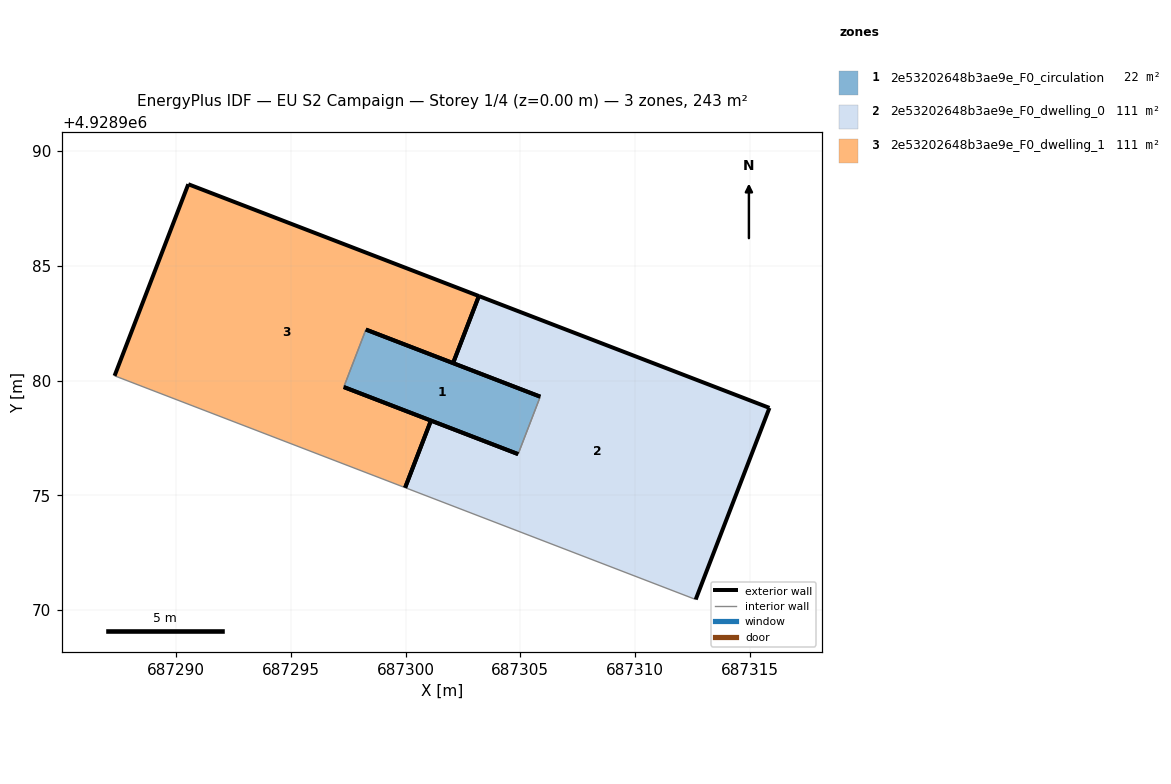
=== STOREY PLAN SPEC (per zone: floor XY polygon, exterior-wall plan segments, windows/doors) ===
zone 1: 2e53202648b3ae9e_F0_circulation  (21.9 m²)
  floor: (687304.90, 4928976.79) (687305.87, 4928979.30) (687298.27, 4928982.22) (687297.30, 4928979.72)
  exterior wall: (687304.90, 4928976.79) – (687297.30, 4928979.72)  [8.1 m]
  exterior wall: (687298.27, 4928982.22) – (687305.87, 4928979.30)  [8.1 m]
  interior walls: 2
zone 2: 2e53202648b3ae9e_F0_dwelling_0  (110.6 m²)
  floor: (687312.65, 4928970.45) (687315.86, 4928978.81) (687303.19, 4928983.68) (687302.07, 4928980.76) (687305.87, 4928979.30) (687304.90, 4928976.79) (687301.10, 4928978.25) (687299.98, 4928975.33)
  exterior wall: (687301.10, 4928978.25) – (687304.90, 4928976.79)  [4.1 m]
  exterior wall: (687305.87, 4928979.30) – (687302.07, 4928980.76)  [4.1 m]
  exterior wall: (687303.19, 4928983.68) – (687315.86, 4928978.81)  [13.6 m]
  exterior wall: (687315.86, 4928978.81) – (687312.65, 4928970.45)  [9.0 m]
  exterior wall: (687299.98, 4928975.33) – (687301.10, 4928978.25)  [3.1 m]
  exterior wall: (687302.07, 4928980.76) – (687303.19, 4928983.68)  [3.1 m]
  interior walls: 2
zone 3: 2e53202648b3ae9e_F0_dwelling_1  (110.6 m²)
  floor: (687299.98, 4928975.33) (687301.10, 4928978.25) (687297.30, 4928979.72) (687298.27, 4928982.22) (687302.07, 4928980.76) (687303.19, 4928983.68) (687290.52, 4928988.56) (687287.31, 4928980.21)
  exterior wall: (687302.07, 4928980.76) – (687298.27, 4928982.22)  [4.1 m]
  exterior wall: (687297.30, 4928979.72) – (687301.10, 4928978.25)  [4.1 m]
  exterior wall: (687287.31, 4928980.21) – (687290.52, 4928988.56)  [8.9 m]
  exterior wall: (687290.52, 4928988.56) – (687303.19, 4928983.68)  [13.6 m]
  exterior wall: (687301.10, 4928978.25) – (687299.98, 4928975.33)  [3.1 m]
  exterior wall: (687303.19, 4928983.68) – (687302.07, 4928980.76)  [3.1 m]
  interior walls: 2

=== DERIVED (storey summary) ===
Building: EU S2 Campaign
Storey: 1 of 4  (floor level z = 0.00 m)
Storey gross floor area: 243.0 m²
Zones on this storey: 3
  - 2e53202648b3ae9e_F0_circulation: floor 21.9 m²; exterior wall 16.3 m (48.9 m²); WWR 0.0%
  - 2e53202648b3ae9e_F0_dwelling_0: floor 110.6 m²; exterior wall 36.9 m (110.8 m²); WWR 0.0%
  - 2e53202648b3ae9e_F0_dwelling_1: floor 110.6 m²; exterior wall 36.9 m (110.8 m²); WWR 0.0%
Zone adjacency (shared interzone walls):
  - 2e53202648b3ae9e_F0_circulation ↔ 2e53202648b3ae9e_F0_dwelling_0
  - 2e53202648b3ae9e_F0_circulation ↔ 2e53202648b3ae9e_F0_dwelling_1